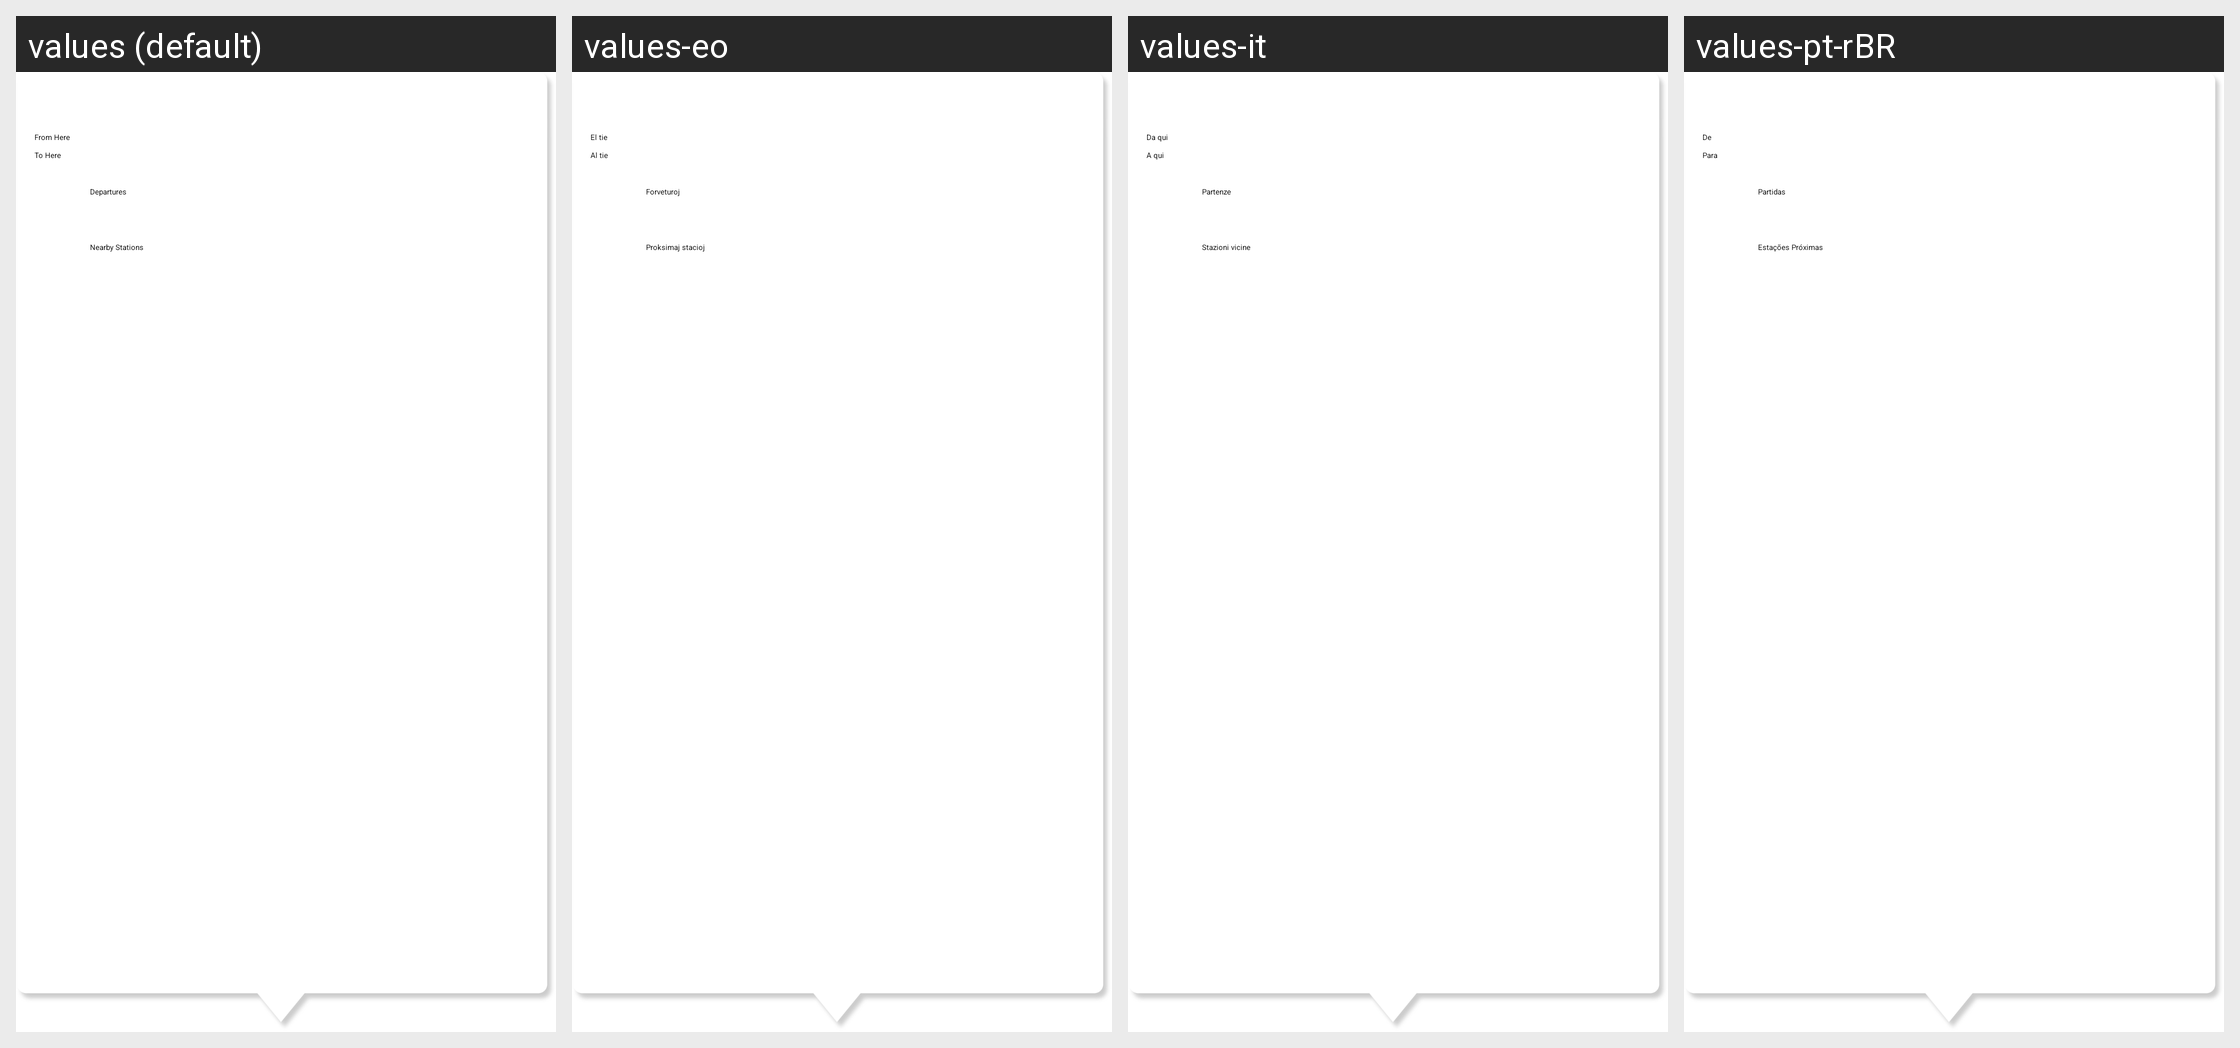

The Android screen above is rendered under several locales of the same app. Produce the string resources it draws, with the default and per-locale values.
Android screen res/layout/location_info_window.xml rendered under 4 locales, left to right: values (default), values-eo, values-it, values-pt-rBR. Device: Nexus 5 (rendered at 1080×1920; each locale shown at half size, 540×960, under a caption strip naming it); theme AppTheme.Light.
Other locales in the repository, not shown: values-ca, values-cs, values-de, values-es, values-eu, values-fr, values-hu, values-nb, values-nl, values-pl, values-ta, values-tr.
Strings drawn on this screen, with the default value and each locale's value (text and hints the layout hard-codes, and strings that could not be matched under every locale, appear in the picture but are not listed):

from_here
  values: From Here
  values-eo: El tie
  values-it: Da qui
  values-pt-rBR: De

to_here
  values: To Here
  values-eo: Al tie
  values-it: A qui
  values-pt-rBR: Para

drawer_departures
  values: Departures
  values-eo: Forveturoj
  values-it: Partenze
  values-pt-rBR: Partidas

drawer_nearby_stations
  values: Nearby Stations
  values-eo: Proksimaj stacioj
  values-it: Stazioni vicine
  values-pt-rBR: Estações Próximas
